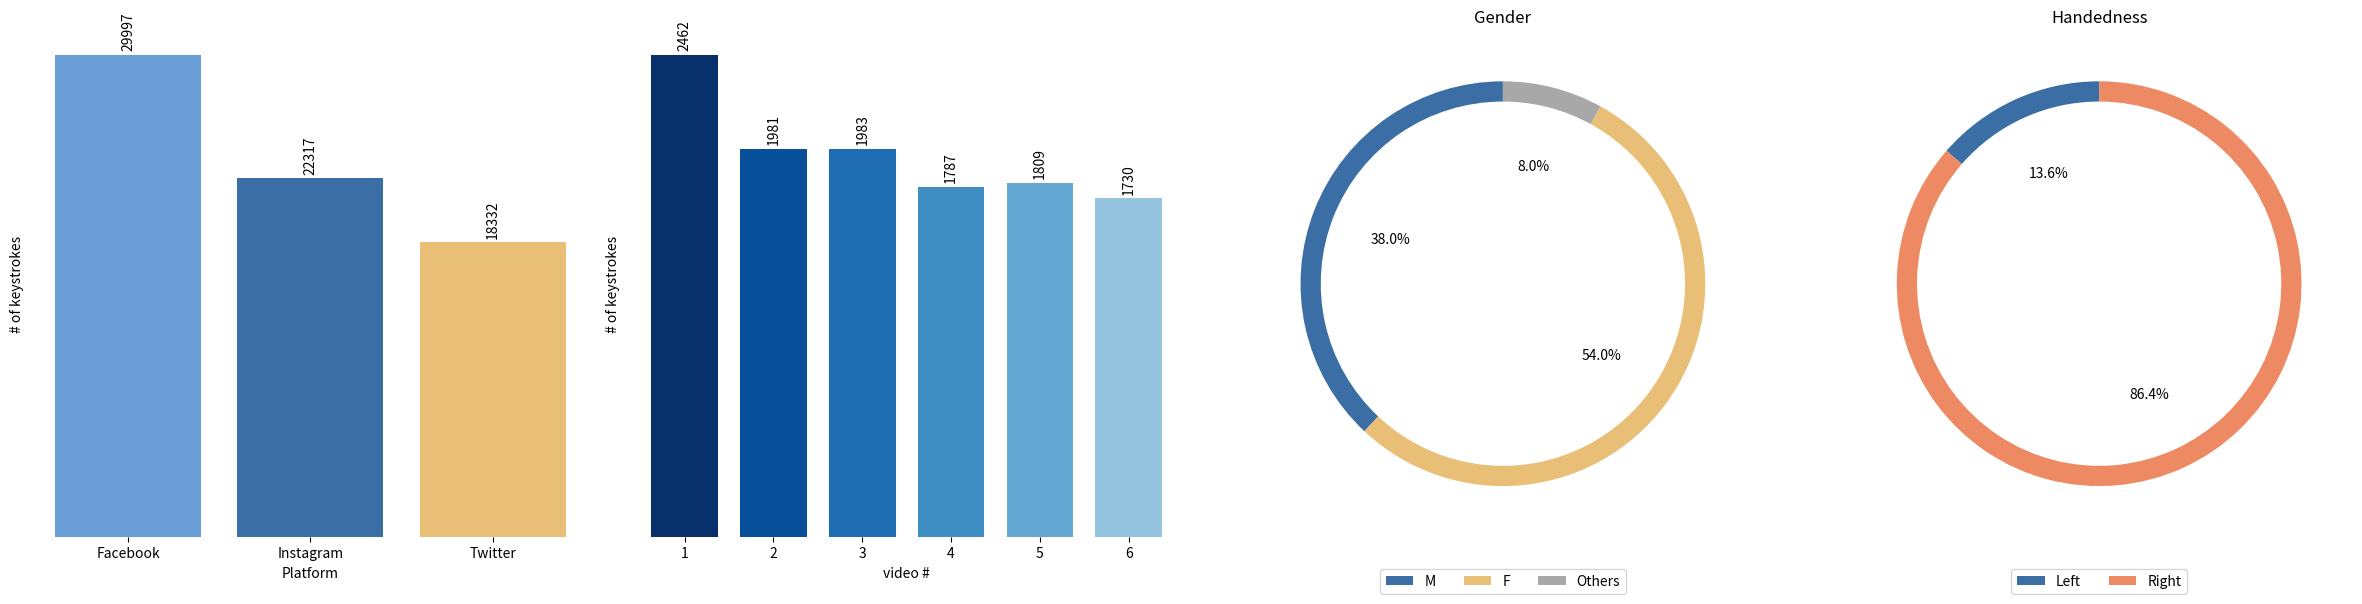

Here is the Python script that generated this plot:
import matplotlib.pyplot as plt
import numpy as np


def remove_spines(ax):
    ax.spines["top"].set_visible(False)
    ax.spines["bottom"].set_visible(False)
    ax.spines["left"].set_visible(False)
    ax.spines["right"].set_visible(False)


# Data definitions
labels_gender = ["M", "F", "Others"]
sizes_gender = [38, 54, 8]

labels_handedness = ["Left", "Right"]
sizes_handedness = [13.6, 86.4]

labels_platform = ["Facebook", "Instagram", "Twitter"]
sizes_platform = [29997, 22317, 18332]

labels_session = ["1", "2", "3", "4", "5", "6"]
sizes_session = [2462, 1981, 1983, 1787, 1809, 1730]

# Adjusting the color palette for better visibility and aesthetics
colors_adjusted = {
    "medium_blue": "#3a6ea5",
    "lighter_blue": "#6b9ed6",
    "peach": "#ed8a63",
    "tan": "#e9bf77",
    "gray": "#a8a8a8",
}

# Generate reversed shades for the last bar graph
colors_last_graph_reversed = plt.cm.Blues(np.linspace(0.4, 1, len(sizes_session)))[
    np.argsort(-np.array(sizes_session))
]

# Create main figure
fig = plt.figure(figsize=(24, 6))

# Define grid layout
gs = fig.add_gridspec(1, 4)

# Subfigure for the first bar chart

ax1 = fig.add_subplot(gs[0, 0])
bars1 = ax1.bar(
    labels_platform,
    sizes_platform,
    color=[
        colors_adjusted["lighter_blue"],
        colors_adjusted["medium_blue"],
        colors_adjusted["tan"],
    ],
    edgecolor="none",
)
# ax1.set_title('keystrokes per platform')
ax1.set_ylabel("# of keystrokes")
ax1.set_xlabel("Platform")
ax1.grid(axis="y", linestyle="--", alpha=0.7)

# Add numbers on top of bars for the first bar chart
for bar in bars1:
    height = bar.get_height()
    ax1.annotate(
        f"{height}",
        xy=(bar.get_x() + bar.get_width() / 2, height),
        xytext=(0, 3),
        textcoords="offset points",
        ha="center",
        va="bottom",
        rotation=90,
    )

# Subfigure for the second bar chart
ax2 = fig.add_subplot(gs[0, 1])
bars2 = ax2.bar(
    labels_session,
    sizes_session,
    color=colors_last_graph_reversed[np.argsort(np.argsort(sizes_session))],
    width=0.75,
    edgecolor="none",
)
# ax2.set_title('keystrokes per video')

ax2.set_xlabel("video #")
ax2.grid(axis="y", linestyle="--", alpha=0.7)

# Add numbers on top of bars for the second bar chart and remove y-axis label
for bar in bars2:
    height = bar.get_height()
    ax2.annotate(
        f"{height}",
        xy=(bar.get_x() + bar.get_width() / 2, height),
        xytext=(0, 3),
        textcoords="offset points",
        ha="center",
        va="bottom",
        rotation=90,
    )
ax2.set_ylabel("# of keystrokes")


remove_spines(ax1)
remove_spines(ax2)
ax1.set_yticks([])
ax2.set_yticks([])


# Subfigure for the first pie chart (Gender)
ax3 = fig.add_subplot(gs[0, 2])
gender_pie = ax3.pie(
    sizes_gender,
    autopct="%1.1f%%",
    startangle=90,
    colors=[
        colors_adjusted["medium_blue"],
        colors_adjusted["tan"],
        colors_adjusted["gray"],
    ],
    wedgeprops=dict(width=0.1),
)
ax3.set_title("Gender")
ax3.legend(
    labels_gender,
    loc="upper center",
    bbox_to_anchor=(0.5, -0.05),
    ncol=len(labels_gender),
)

# Subfigure for the second pie chart (Handedness)
ax4 = fig.add_subplot(gs[0, 3])
handedness_pie = ax4.pie(
    sizes_handedness,
    autopct="%1.1f%%",
    startangle=90,
    colors=[colors_adjusted["medium_blue"], colors_adjusted["peach"]],
    wedgeprops=dict(width=0.1),
)
ax4.set_title("Handedness")
ax4.legend(
    labels_handedness,
    loc="upper center",
    bbox_to_anchor=(0.5, -0.05),
    ncol=len(labels_handedness),
)

# Adjusting the layout for better presentation
plt.tight_layout()
plt.show()
